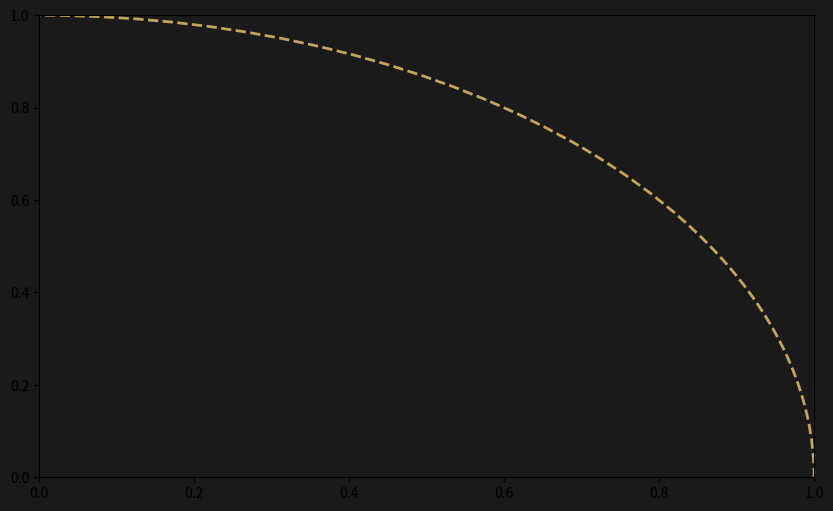

Write Python code to recreate this figure. (Note: this script raises an exception after producing the figure.)
import matplotlib
matplotlib.use('Agg')

import json
import os
import numpy as np
import matplotlib.pyplot as plt
from pathlib import Path

project_root = Path(r'C:\Users\nickh\Documents\claude-sandbox\shroud-reconstruction')

output_dir = project_root / 'output' / 'ratios'
output_dir.mkdir(parents=True, exist_ok=True)
task_output_dir = project_root / 'output' / 'task_results'
task_output_dir.mkdir(parents=True, exist_ok=True)
analysis_dir = project_root / 'output' / 'analysis'
analysis_dir.mkdir(parents=True, exist_ok=True)
docs_images_dir = project_root / 'docs' / 'images'
docs_images_dir.mkdir(parents=True, exist_ok=True)

landmarks_path = project_root / 'data' / 'measurements' / 'landmarks.json'
study2_paths = [
    project_root / 'data' / 'measurements' / 'landmarks_study2.json',
    project_root / 'data' / 'landmarks_study2.json',
    project_root / 'output' / 'landmarks_study2.json',
    project_root / 'output' / 'study2_landmarks.json',
]

study1_data = None
study2_data = None

if landmarks_path.exists():
    try:
        with open(landmarks_path, 'r') as f:
            study1_data = json.load(f)
        print(f"Loaded Study 1 landmarks from {landmarks_path}")
    except Exception as e:
        print(f"Error loading Study 1 landmarks: {e}")

for path in study2_paths:
    if path.exists():
        try:
            with open(path, 'r') as f:
                study2_data = json.load(f)
            print(f"Loaded Study 2 landmarks from {path}")
            break
        except Exception as e:
            print(f"Error loading Study 2 from {path}: {e}")

def compute_ratios(landmarks):
    results = {}
    
    if 'ipd' in landmarks and 'face_width' in landmarks:
        results['ipd_face_width'] = landmarks['ipd'] / landmarks['face_width'] if landmarks['face_width'] != 0 else 0
    else:
        results['ipd_face_width'] = 0
    
    if 'nose_width' in landmarks and 'face_width' in landmarks:
        results['nose_width_face_width'] = landmarks['nose_width'] / landmarks['face_width'] if landmarks['face_width'] != 0 else 0
    else:
        results['nose_width_face_width'] = 0
    
    if 'mouth_width' in landmarks and 'face_width' in landmarks:
        results['mouth_width_face_width'] = landmarks['mouth_width'] / landmarks['face_width'] if landmarks['face_width'] != 0 else 0
    else:
        results['mouth_width_face_width'] = 0
    
    if 'nose_to_chin' in landmarks and 'face_height' in landmarks:
        results['nose_to_chin_face_height'] = landmarks['nose_to_chin'] / landmarks['face_height'] if landmarks['face_height'] != 0 else 0
    else:
        results['nose_to_chin_face_height'] = 0
    
    if 'jaw_width' in landmarks and 'face_width' in landmarks:
        results['jaw_width_face_width'] = landmarks['jaw_width'] / landmarks['face_width'] if landmarks['face_width'] != 0 else 0
    else:
        results['jaw_width_face_width'] = 0
    
    return results

ratio_names = [
    'ipd_face_width',
    'nose_width_face_width',
    'mouth_width_face_width',
    'nose_to_chin_face_height',
    'jaw_width_face_width'
]

plot_labels = [
    'IPD / Face Width',
    'Nose Width / Face Width',
    'Mouth Width / Face Width',
    'Nose to Chin / Face Height',
    'Jaw Width / Face Width'
]

fig, ax = plt.subplots(figsize=(12, 8))
fig.patch.set_facecolor('#1a1a1a')
ax.set_facecolor('#1a1a1a')

x = np.arange(len(ratio_names))
width = 0.35

colors = {'study1': '#c4a35a', 'study2': '#4a9eff'}

study1_ratios = None
study2_ratios = None

if study1_data:
    study1_ratios = compute_ratios(study1_data)
    study1_values = [study1_ratios.get(r, 0) for r in ratio_names]
    bars1 = ax.bar(x - width/2, study1_values, width, label='Study 1', color=colors['study1'], edgecolor='white', linewidth=0.5)
    for bar, val in zip(bars1, study1_values):
        ax.text(bar.get_x() + bar.get_width()/2, bar.get_height() + 0.01, f'{val:.3f}', 
                ha='center', va='bottom', color='white', fontsize=9)
else:
    print("Study 1 landmarks not found")

if study2_data:
    study2_ratios = compute_ratios(study2_data)
    study2_values = [study2_ratios.get(r, 0) for r in ratio_names]
    bars2 = ax.bar(x + width/2, study2_values, width, label='Study 2', color=colors['study2'], edgecolor='white', linewidth=0.5)
    for bar, val in zip(bars2, study2_values):
        ax.text(bar.get_x() + bar.get_width()/2, bar.get_height() + 0.01, f'{val:.3f}', 
                ha='center', va='bottom', color='white', fontsize=9)
else:
    print("Study 2 landmarks not found (comparison not available)")

ax.set_xlabel('Facial Proportion Ratios', color='white', fontsize=12)
ax.set_ylabel('Ratio Value', color='white', fontsize=12)
ax.set_title('Facial Proportion Ratios: Scale-Independent Analysis', color='white', fontsize=14, fontweight='bold')
ax.set_xticks(x)
ax.set_xticklabels(plot_labels, rotation=15, ha='right', color='white', fontsize=9)
ax.tick_params(colors='white')
ax.spines['bottom'].set_color('white')
ax.spines['top'].set_color('white')
ax.spines['left'].set_color('white')
ax.spines['right'].set_color('white')
ax.yaxis.label.set_color('white')
ax.title.set_color('white')

if study1_data and study2_data:
    ax.legend(loc='upper right', facecolor='#2a2a2a', edgecolor='white', labelcolor='white')
elif study1_data:
    ax.legend(loc='upper right', facecolor='#2a2a2a', edgecolor='white', labelcolor='white')

ax.set_ylim(0, max([max([s for s in [study1_ratios.get(r, 0), study2_ratios.get(r, 0) if study2_ratios else 0]]) for r in ratio_names]) * 1.2 + 0.1 if study1_data else 1)
ax.grid(axis='y', alpha=0.3, color='gray')

plt.tight_layout()

ratio_bar_path = output_dir / 'ratio_comparison.png'
docs_bar_path = docs_images_dir / 'ratio_comparison.png'
analysis_bar_path = analysis_dir / 'ratio_comparison.png'

plt.savefig(ratio_bar_path, dpi=150, facecolor='#1a1a1a', edgecolor='none', bbox_inches='tight')
plt.savefig(docs_bar_path, dpi=150, facecolor='#1a1a1a', edgecolor='none', bbox_inches='tight')
plt.savefig(analysis_bar_path, dpi=150, facecolor='#1a1a1a', edgecolor='none', bbox_inches='tight')
plt.close()

print(f"Saved ratio comparison bar chart to {ratio_bar_path}")

fig2, ax2 = plt.subplots(figsize=(10, 6))
fig2.patch.set_facecolor('#1a1a1a')
ax2.set_facecolor('#1a1a1a')

theta = np.linspace(0, 2*np.pi, 100)
radius = 1

circle = plt.Circle((0, 0), radius, fill=False, color='#c4a35a', linewidth=2, linestyle='--')
ax2.add_patch(circle)

if study1_ratios:
    study1_vals = [study1_ratios.get(r, 0) for r in ratio_names]
    study1_normalized = [v / max(study1_vals) if max(study1_vals) > 0 else 0 for v in study1_vals]
    angles = np.linspace(0, 2*np.pi, len(ratio_names), endpoint=False)
    xs1 = [v * np.cos(a) for v, a in zip(study1_normalized, angles)]
    ys1 = [v * np.sin(a) for v, a in zip(study1_normalized, angles)]
    ax2.plot(xs1 + [xs1[0]], ys1 + [ys1[0]], 'o-', color='#c4a35a', linewidth=2, markersize=8, label='Study 1')

if study2_ratios:
    study2_vals = [study2_ratios.get(r, 0) for r in ratio_names]
    study2_normalized = [v / max(study2_vals) if max(study2_vals) > 0 else 0 for v in study2_vals]
    angles = np.linspace(0, 2*np.pi, len(ratio_names), endpoint=False)
    xs2 = [v * np.cos(a) for v, a in zip(study2_normalized, angles)]
    ys2 = [v * np.sin(a) for v, a in zip(study2_normalized, angles)]
    ax2.plot(xs2 + [xs2[0]], ys2 + [ys2[0]], 's--', color='#4a9eff', linewidth=2, markersize=8, label='Study 2')

for i, (angle, name) in enumerate(zip(angles, plot_labels)):
    ax2.text(1.2 * np.cos(angle), 1.2 * np.sin(angle), name, ha='center', va='center', 
             color='white', fontsize=8, rotation=np.degrees(angle) - 90 if angle <= np.pi else np.degrees(angle) + 90)

ax2.set_xlim(-1.5, 1.5)
ax2.set_ylim(-1.5, 1.5)
ax2.set_aspect('equal')
ax2.axis('off')
ax2.set_title('Facial Proportion Radar Profile', color='white', fontsize=14, fontweight='bold', pad=20)

if study1_data or study2_data:
    ax2.legend(loc='upper right', facecolor='#2a2a2a', edgecolor='white', labelcolor='white')

plt.tight_layout()

radar_path = output_dir / 'ratio_radar.png'
docs_radar_path = docs_images_dir / 'ratio_radar.png'
analysis_radar_path = analysis_dir / 'ratio_radar.png'

plt.savefig(radar_path, dpi=150, facecolor='#1a1a1a', edgecolor='none', bbox_inches='tight')
plt.savefig(docs_radar_path, dpi=150, facecolor='#1a1a1a', edgecolor='none', bbox_inches='tight')
plt.savefig(analysis_radar_path, dpi=150, facecolor='#1a1a1a', edgecolor='none', bbox_inches='tight')
plt.close()

print(f"Saved ratio radar profile to {radar_path}")

results = {}

if study1_ratios:
    for k, v in study1_ratios.items():
        results[f'study1_{k}'] = round(v, 6)
    
    results['study1_data_available'] = True
    results['study1_source'] = str(landmarks_path)
else:
    results['study1_data_available'] = False

if study2_ratios:
    for k, v in study2_ratios.items():
        results[f'study2_{k}'] = round(v, 6)
    
    results['study2_data_available'] = True
    results['study2_source'] = str([p for p in study2_paths if p.exists()][0]) if any(p.exists() for p in study2_paths) else 'unknown'
    
    if study1_ratios:
        for r in ratio_names:
            s1_val = study1_ratios.get(r, 0)
            s2_val = study2_ratios.get(r, 0)
            if s1_val > 0:
                pct_diff = ((s2_val - s1_val) / s1_val) * 100
                results[f'comparison_{r}_percent_diff'] = round(pct_diff, 2)
            else:
                results[f'comparison_{r}_percent_diff'] = 0
else:
    results['study2_data_available'] = False

results['image_files'] = [
    str(ratio_bar_path.relative_to(project_root)),
    str(radar_path.relative_to(project_root))
]

results['ratio_definitions'] = {
    'ipd_face_width': 'Interpupillary distance divided by face width',
    'nose_width_face_width': 'Nose width divided by face width',
    'mouth_width_face_width': 'Mouth width divided by face width',
    'nose_to_chin_face_height': 'Nose to chin distance divided by face height',
    'jaw_width_face_width': 'Jaw width divided by face width'
}

output_json_path = task_output_dir / 'ratio_analysis_results.json'

with open(output_json_path, 'w') as f:
    json.dump(results, f, indent=2)

print("\n" + "="*60)
print("RATIO ANALYSIS RESULTS")
print("="*60)
print(json.dumps(results, indent=2))
print("="*60)
print(f"\nResults saved to: {output_json_path}")

if not study1_data:
    print("\nWARNING: Study 1 landmarks not found. Please ensure data/measurements/landmarks.json exists.")
if not study2_data:
    print("\nNOTE: Study 2 landmarks not found. Only Study 1 ratios computed.")
    print("Searched paths:")
    for p in study2_paths:
        print(f"  - {p}")
